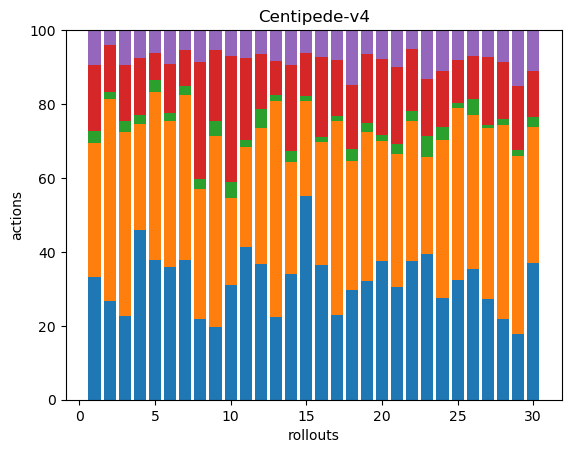

Data behind this chart, as committed beside it:
49, 53, 5, 26, 14, 0, 0, 0, 0, 0, 0, 0, 0, 0, 0, 0, 0, 0
97, 199, 7, 46, 15, 0, 0, 0, 0, 0, 0, 0, 0, 0, 0, 0, 0, 0
60, 132, 8, 40, 25, 0, 0, 0, 0, 0, 0, 0, 0, 0, 0, 0, 0, 0
78, 49, 4, 26, 13, 0, 0, 0, 0, 0, 0, 0, 0, 0, 0, 0, 0, 0
92, 111, 8, 18, 15, 0, 0, 0, 0, 0, 0, 0, 0, 0, 0, 0, 0, 0
67, 74, 4, 25, 17, 0, 0, 0, 0, 0, 0, 0, 0, 0, 0, 0, 0, 0
113, 133, 7, 29, 16, 0, 0, 0, 0, 0, 0, 0, 0, 0, 0, 0, 0, 0
38, 61, 5, 55, 15, 0, 0, 0, 0, 0, 0, 0, 0, 0, 0, 0, 0, 0
54, 141, 11, 52, 15, 0, 0, 0, 0, 0, 0, 0, 0, 0, 0, 0, 0, 0
58, 44, 8, 64, 13, 0, 0, 0, 0, 0, 0, 0, 0, 0, 0, 0, 0, 0
78, 51, 4, 42, 14, 0, 0, 0, 0, 0, 0, 0, 0, 0, 0, 0, 0, 0
69, 69, 10, 28, 12, 0, 0, 0, 0, 0, 0, 0, 0, 0, 0, 0, 0, 0
51, 134, 4, 21, 19, 0, 0, 0, 0, 0, 0, 0, 0, 0, 0, 0, 0, 0
61, 55, 5, 42, 17, 0, 0, 0, 0, 0, 0, 0, 0, 0, 0, 0, 0, 0
106, 49, 3, 22, 12, 0, 0, 0, 0, 0, 0, 0, 0, 0, 0, 0, 0, 0
76, 69, 3, 45, 15, 0, 0, 0, 0, 0, 0, 0, 0, 0, 0, 0, 0, 0
68, 156, 4, 45, 24, 0, 0, 0, 0, 0, 0, 0, 0, 0, 0, 0, 0, 0
46, 54, 5, 27, 23, 0, 0, 0, 0, 0, 0, 0, 0, 0, 0, 0, 0, 0
64, 81, 5, 37, 13, 0, 0, 0, 0, 0, 0, 0, 0, 0, 0, 0, 0, 0
90, 78, 4, 49, 19, 0, 0, 0, 0, 0, 0, 0, 0, 0, 0, 0, 0, 0
58, 69, 5, 40, 19, 0, 0, 0, 0, 0, 0, 0, 0, 0, 0, 0, 0, 0
101, 102, 7, 45, 14, 0, 0, 0, 0, 0, 0, 0, 0, 0, 0, 0, 0, 0
48, 32, 7, 19, 16, 0, 0, 0, 0, 0, 0, 0, 0, 0, 0, 0, 0, 0
42, 65, 5, 23, 17, 0, 0, 0, 0, 0, 0, 0, 0, 0, 0, 0, 0, 0
114, 163, 5, 41, 28, 0, 0, 0, 0, 0, 0, 0, 0, 0, 0, 0, 0, 0
110, 130, 14, 36, 22, 0, 0, 0, 0, 0, 0, 0, 0, 0, 0, 0, 0, 0
102, 174, 3, 70, 27, 0, 0, 0, 0, 0, 0, 0, 0, 0, 0, 0, 0, 0
51, 122, 4, 36, 20, 0, 0, 0, 0, 0, 0, 0, 0, 0, 0, 0, 0, 0
32, 86, 3, 31, 27, 0, 0, 0, 0, 0, 0, 0, 0, 0, 0, 0, 0, 0
122, 122, 9, 41, 37, 0, 0, 0, 0, 0, 0, 0, 0, 0, 0, 0, 0, 0
